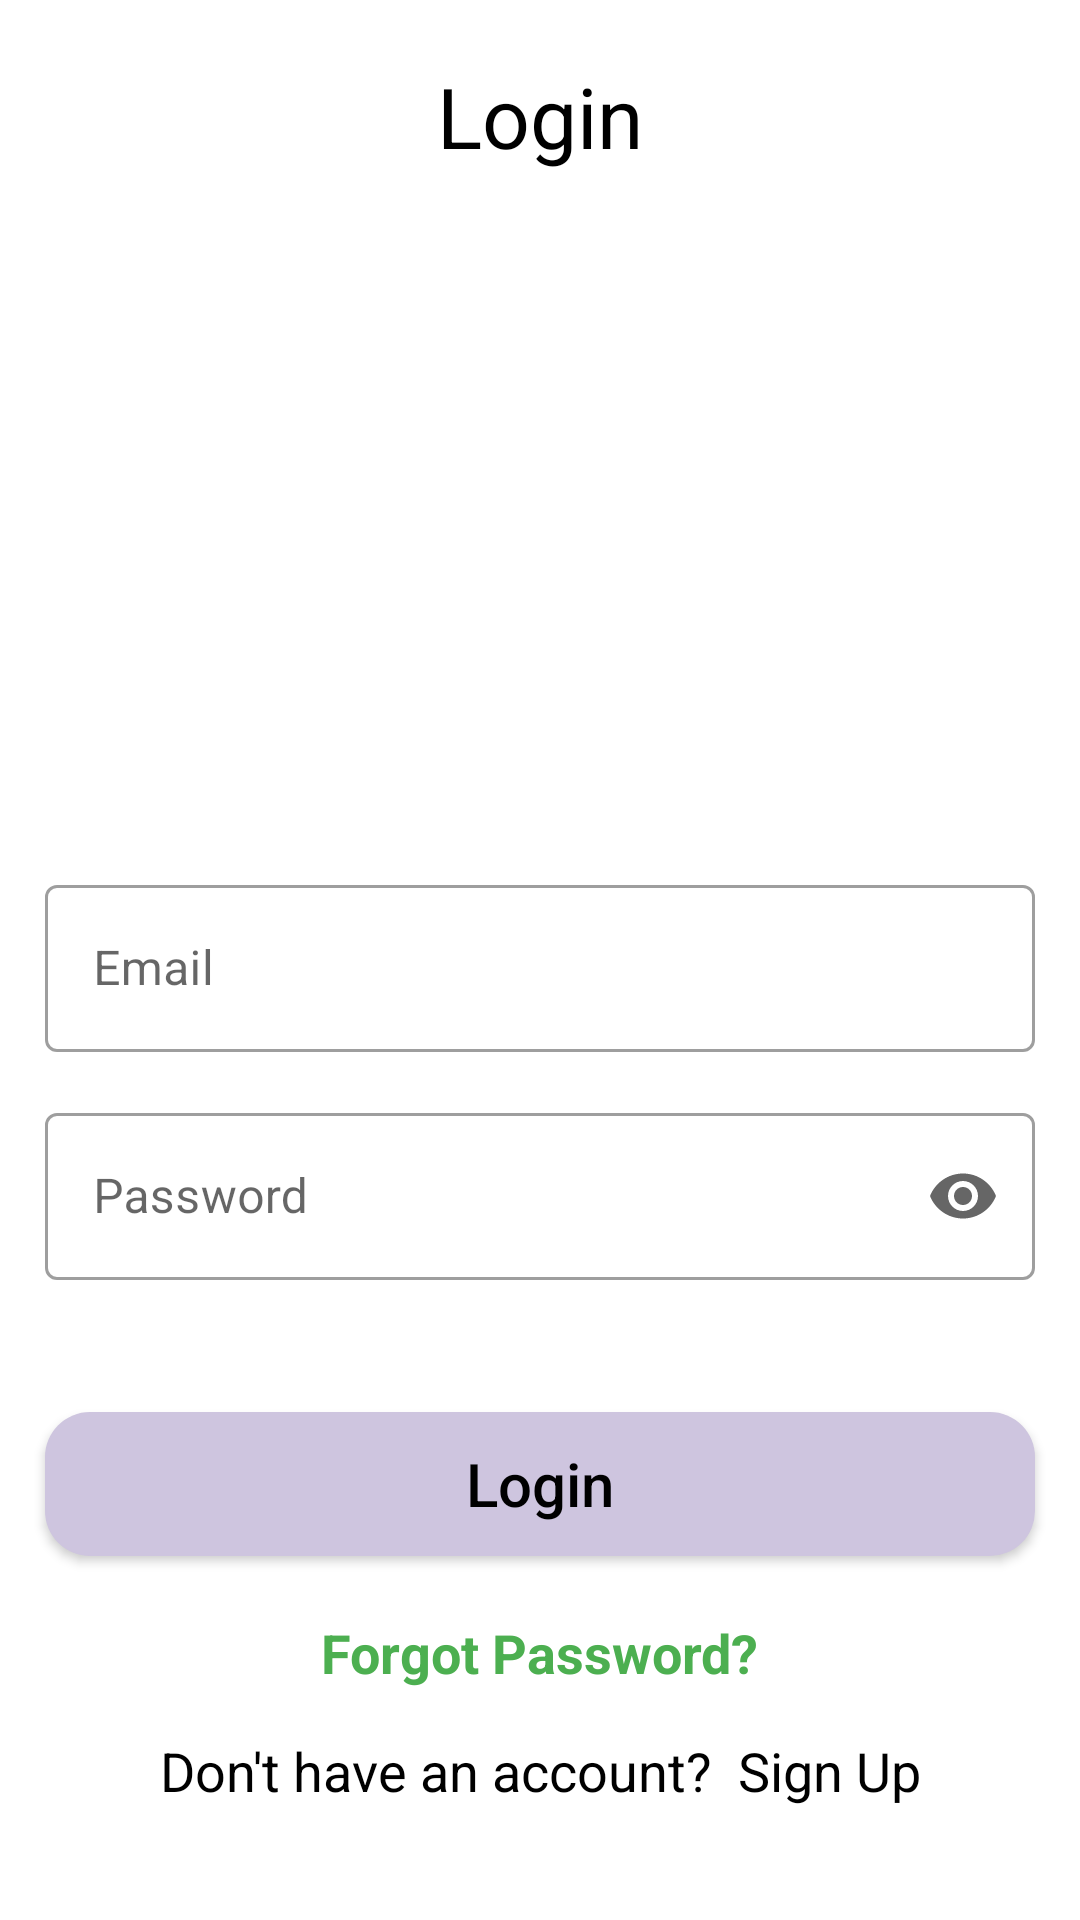

Reconstruct the res/layout file that produces this screen, plus the resources it refers to.
<!-- AndroidManifest.xml: application theme Theme.Stock_managment -->
<!-- res/layout/activity_main.xml -->
<?xml version="1.0" encoding="utf-8"?>
<androidx.constraintlayout.widget.ConstraintLayout xmlns:android="http://schemas.android.com/apk/res/android"
    xmlns:app="http://schemas.android.com/apk/res-auto"
    xmlns:tools="http://schemas.android.com/tools"
    android:layout_width="match_parent"
    android:layout_height="match_parent"
    tools:context=".MainActivity">

    <TextView
        android:id="@+id/textView2"
        android:layout_width="wrap_content"
        android:layout_height="wrap_content"
        android:layout_marginTop="20sp"
        android:text="Login"
        android:textColor="@color/black"
        android:textSize="28sp"
        app:layout_constraintEnd_toEndOf="parent"
        app:layout_constraintStart_toStartOf="parent"
        app:layout_constraintTop_toTopOf="parent" />

    <com.google.android.material.textfield.TextInputLayout
        android:id="@+id/filledTextField_username"
        style="@style/Widget.MaterialComponents.TextInputLayout.OutlinedBox"
        android:layout_width="match_parent"
        android:layout_height="wrap_content"
        android:layout_marginHorizontal="15dp"
        android:outlineSpotShadowColor="#4CAF50"
        app:layout_constraintBottom_toBottomOf="parent"
        app:layout_constraintEnd_toEndOf="parent"
        app:layout_constraintStart_toStartOf="parent"
        app:layout_constraintTop_toTopOf="parent"
        tools:ignore="MissingConstraints"
        app:startIconDrawable="@drawable/ic_baseline_email_24">

        <com.google.android.material.textfield.TextInputEditText
            android:id="@+id/edt_username_lg"
            android:layout_width="match_parent"
            android:layout_height="wrap_content"
            android:hint="Email"
            tools:layout_editor_absoluteX="0dp" />
        
    </com.google.android.material.textfield.TextInputLayout>

    <com.google.android.material.textfield.TextInputLayout
        android:id="@+id/filledTextField_pass"
        style="@style/Widget.MaterialComponents.TextInputLayout.OutlinedBox"
        android:layout_width="match_parent"
        android:layout_height="wrap_content"
        android:layout_marginHorizontal="15dp"
        android:layout_marginTop="15dp"
        app:endIconMode="password_toggle"
        app:layout_constraintEnd_toEndOf="parent"
        app:layout_constraintStart_toStartOf="parent"
        app:layout_constraintTop_toBottomOf="@+id/filledTextField_username"
        app:startIconDrawable="@drawable/ic_baseline_lock_24">

        <com.google.android.material.textfield.TextInputEditText
            android:id="@+id/edt_password_lg"
            android:layout_width="match_parent"
            android:layout_height="wrap_content"
            android:hint="Password"
            android:inputType="textPassword" />
        

    </com.google.android.material.textfield.TextInputLayout>

    <androidx.appcompat.widget.AppCompatButton
        android:id="@+id/login_btn"
        android:layout_width="0dp"
        android:layout_height="wrap_content"
        android:layout_marginHorizontal="15sp"
        android:layout_marginTop="44dp"
        android:background="@drawable/login_btn"
        android:elevation="25dp"
        android:text="Login"
        android:textAllCaps="false"
        android:textColor="@color/black"
        android:textColorHighlight="#FFFFFF"
        android:textColorLink="#FFFFFF"
        android:textSize="20dp"
        app:layout_constraintEnd_toEndOf="parent"
        app:layout_constraintHorizontal_bias="0.0"
        app:layout_constraintStart_toStartOf="parent"
        app:layout_constraintTop_toBottomOf="@+id/filledTextField_pass" />

    <TextView
        android:id="@+id/forget_password"
        android:layout_width="wrap_content"
        android:layout_height="wrap_content"
        android:layout_marginTop="20dp"
        android:gravity="center"
        android:text="Forgot Password?"
        android:textColor="#4CAF50"
        android:textColorHint="#000000"
        android:textSize="18sp"
        android:textStyle="bold"
        app:layout_constraintEnd_toEndOf="parent"
        app:layout_constraintHorizontal_bias="0.498"
        app:layout_constraintStart_toStartOf="parent"
        app:layout_constraintTop_toBottomOf="@+id/login_btn" />
    <TextView
        android:id="@+id/before_sinup_text"
        android:layout_width="wrap_content"
        android:layout_height="wrap_content"
        android:text="Don't have an account?"
        android:textColor="@color/black"
        android:textSize="18sp"
        android:layout_marginTop="15sp"
        app:layout_constraintEnd_toStartOf="@+id/signup_text"
        app:layout_constraintHorizontal_bias="0.5"
        app:layout_constraintHorizontal_chainStyle="packed"
        app:layout_constraintStart_toStartOf="parent"
        app:layout_constraintTop_toBottomOf="@id/forget_password" />
    <TextView
        android:id="@+id/signup_text"
        android:layout_width="wrap_content"
        android:layout_height="wrap_content"
        android:text="  Sign Up"
        android:textColor="@color/black"
        android:textSize="18sp"
        app:layout_constraintBottom_toBottomOf="@+id/before_sinup_text"
        app:layout_constraintEnd_toEndOf="parent"
        app:layout_constraintHorizontal_bias="0.5"
        app:layout_constraintStart_toEndOf="@+id/before_sinup_text"
        app:layout_constraintTop_toTopOf="@+id/before_sinup_text" />

</androidx.constraintlayout.widget.ConstraintLayout>
<!-- resources referenced by this layout -->
<resources>
  <!-- drawable login_btn (drawable) -->
  <?xml version="1.0" encoding="utf-8"?>
  <shape android:shape="rectangle"
      xmlns:android="http://schemas.android.com/apk/res/android">
  
      <solid android:color="#CEC5DF"
          />
  
      <corners
          android:radius="15sp"
          />
  </shape>
  <style name="Theme.Stock_managment" parent="Theme.MaterialComponents.DayNight.DarkActionBar">
          
          <item name="colorPrimary">@color/purple_500</item>
          <item name="colorPrimaryVariant">@color/purple_700</item>
          <item name="colorOnPrimary">@color/white</item>
          
          <item name="colorSecondary">@color/teal_200</item>
          <item name="colorSecondaryVariant">@color/teal_700</item>
          <item name="colorOnSecondary">@color/black</item>
          
          <item name="android:statusBarColor" tools:targetApi="l">?attr/colorPrimaryVariant</item>
          
      </style>
  <!-- not gathered from this repository: default colours our renderer supplied (Android Studio template values) -->
  <color name="purple_500">#FF6200EE</color>
  <color name="purple_700">#FF3700B3</color>
  <color name="teal_200">#FF03DAC5</color>
  <color name="teal_700">#FF018786</color>
  <color name="black">#FF000000</color>
  <color name="white">#FFFFFFFF</color>
</resources>
